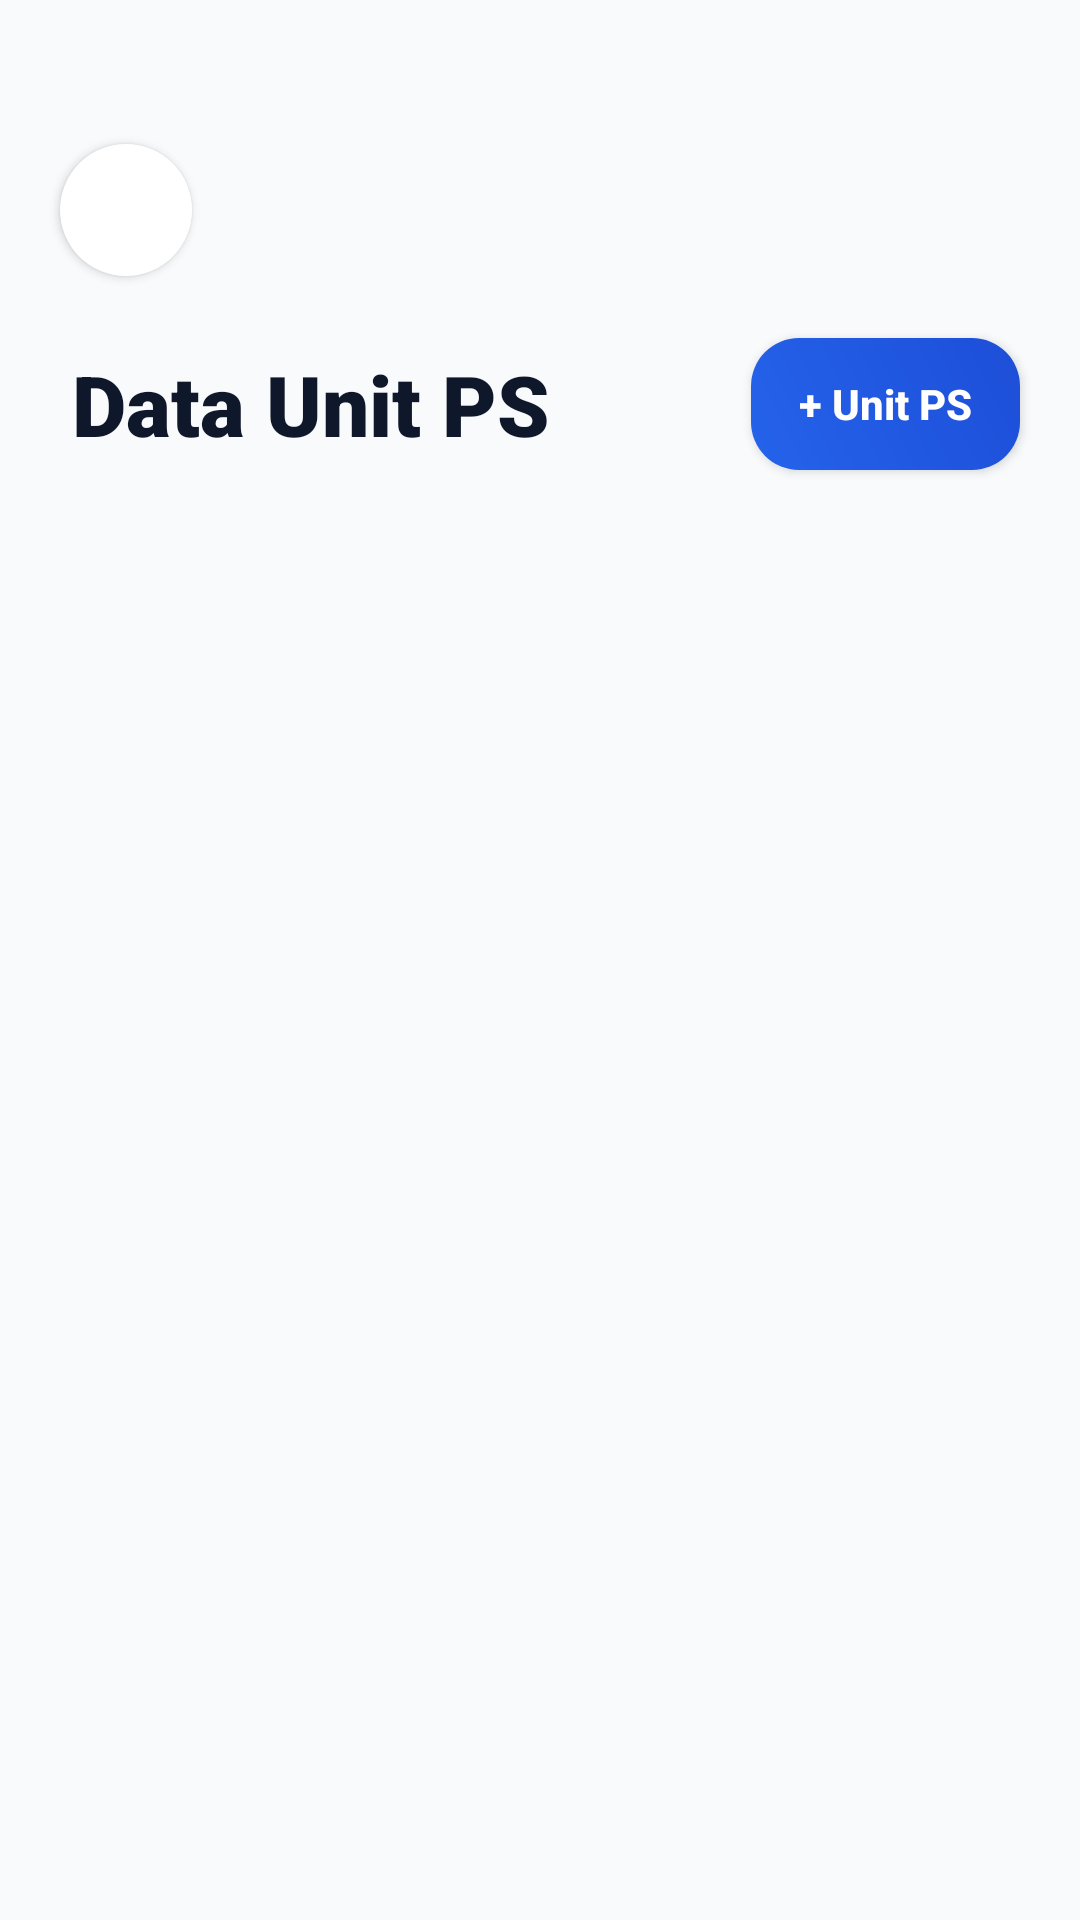

Android layout source for this screen:
<!-- AndroidManifest.xml: application theme Theme.Material3.Light -->
<!-- res/layout/activity_playstation.xml -->
<?xml version="1.0" encoding="utf-8"?>
<androidx.constraintlayout.widget.ConstraintLayout xmlns:android="http://schemas.android.com/apk/res/android"
    xmlns:app="http://schemas.android.com/apk/res-auto"
    android:id="@+id/main"
    android:layout_width="match_parent"
    android:layout_height="match_parent"
    android:background="#F8FAFC">

    <ImageView
        android:id="@+id/ivBack"
        android:layout_width="44dp"
        android:layout_height="44dp"
        android:layout_marginStart="20dp"
        android:layout_marginTop="48dp"
        android:padding="12dp"
        android:background="@drawable/bg_circle_soft"
        android:backgroundTint="#FFFFFF"
        android:elevation="2dp"
        android:src="@drawable/ic_arrow_back_24"
        app:layout_constraintStart_toStartOf="parent"
        app:layout_constraintTop_toTopOf="parent" />

    <TextView
        android:id="@+id/tvTitle"
        android:layout_width="wrap_content"
        android:layout_height="wrap_content"
        android:layout_marginStart="24dp"
        android:layout_marginTop="24dp"
        android:fontFamily="sans-serif-black"
        android:text="Data Unit PS"
        android:textColor="#0F172A"
        android:textSize="28sp"
        app:layout_constraintStart_toStartOf="parent"
        app:layout_constraintTop_toBottomOf="@id/ivBack" />

    <androidx.appcompat.widget.AppCompatButton
        android:id="@+id/btnTambah"
        android:layout_width="wrap_content"
        android:layout_height="44dp"
        android:layout_marginEnd="20dp"
        android:background="@drawable/bg_button_gradient"
        android:paddingHorizontal="16dp"
        android:text="+ Unit PS"
        android:textAllCaps="false"
        android:textColor="#FFFFFF"
        android:textStyle="bold"
        app:layout_constraintBottom_toBottomOf="@id/tvTitle"
        app:layout_constraintEnd_toEndOf="parent"
        app:layout_constraintTop_toTopOf="@id/tvTitle" />

    <ListView
        android:id="@+id/listView"
        android:layout_width="match_parent"
        android:layout_height="0dp"
        android:layout_marginTop="16dp"
        android:divider="@android:color/transparent"
        android:dividerHeight="10dp"
        android:paddingHorizontal="16dp"
        android:clipToPadding="false"
        app:layout_constraintBottom_toBottomOf="parent"
        app:layout_constraintTop_toBottomOf="@id/tvTitle" />

</androidx.constraintlayout.widget.ConstraintLayout>
<!-- resources referenced by this layout -->
<resources>
  <!-- drawable bg_button_gradient (drawable) -->
  <?xml version="1.0" encoding="utf-8"?>
  <shape xmlns:android="http://schemas.android.com/apk/res/android">
      <gradient
          android:startColor="#2563EB"
          android:endColor="#1D4ED8"
          android:angle="45" />
      <corners android:radius="16dp" />
  </shape>
  <!-- drawable bg_circle_soft (drawable) -->
  <?xml version="1.0" encoding="utf-8"?>
  <shape xmlns:android="http://schemas.android.com/apk/res/android"
      android:shape="oval">
      <solid android:color="#F1F5F9" /> </shape>
</resources>
